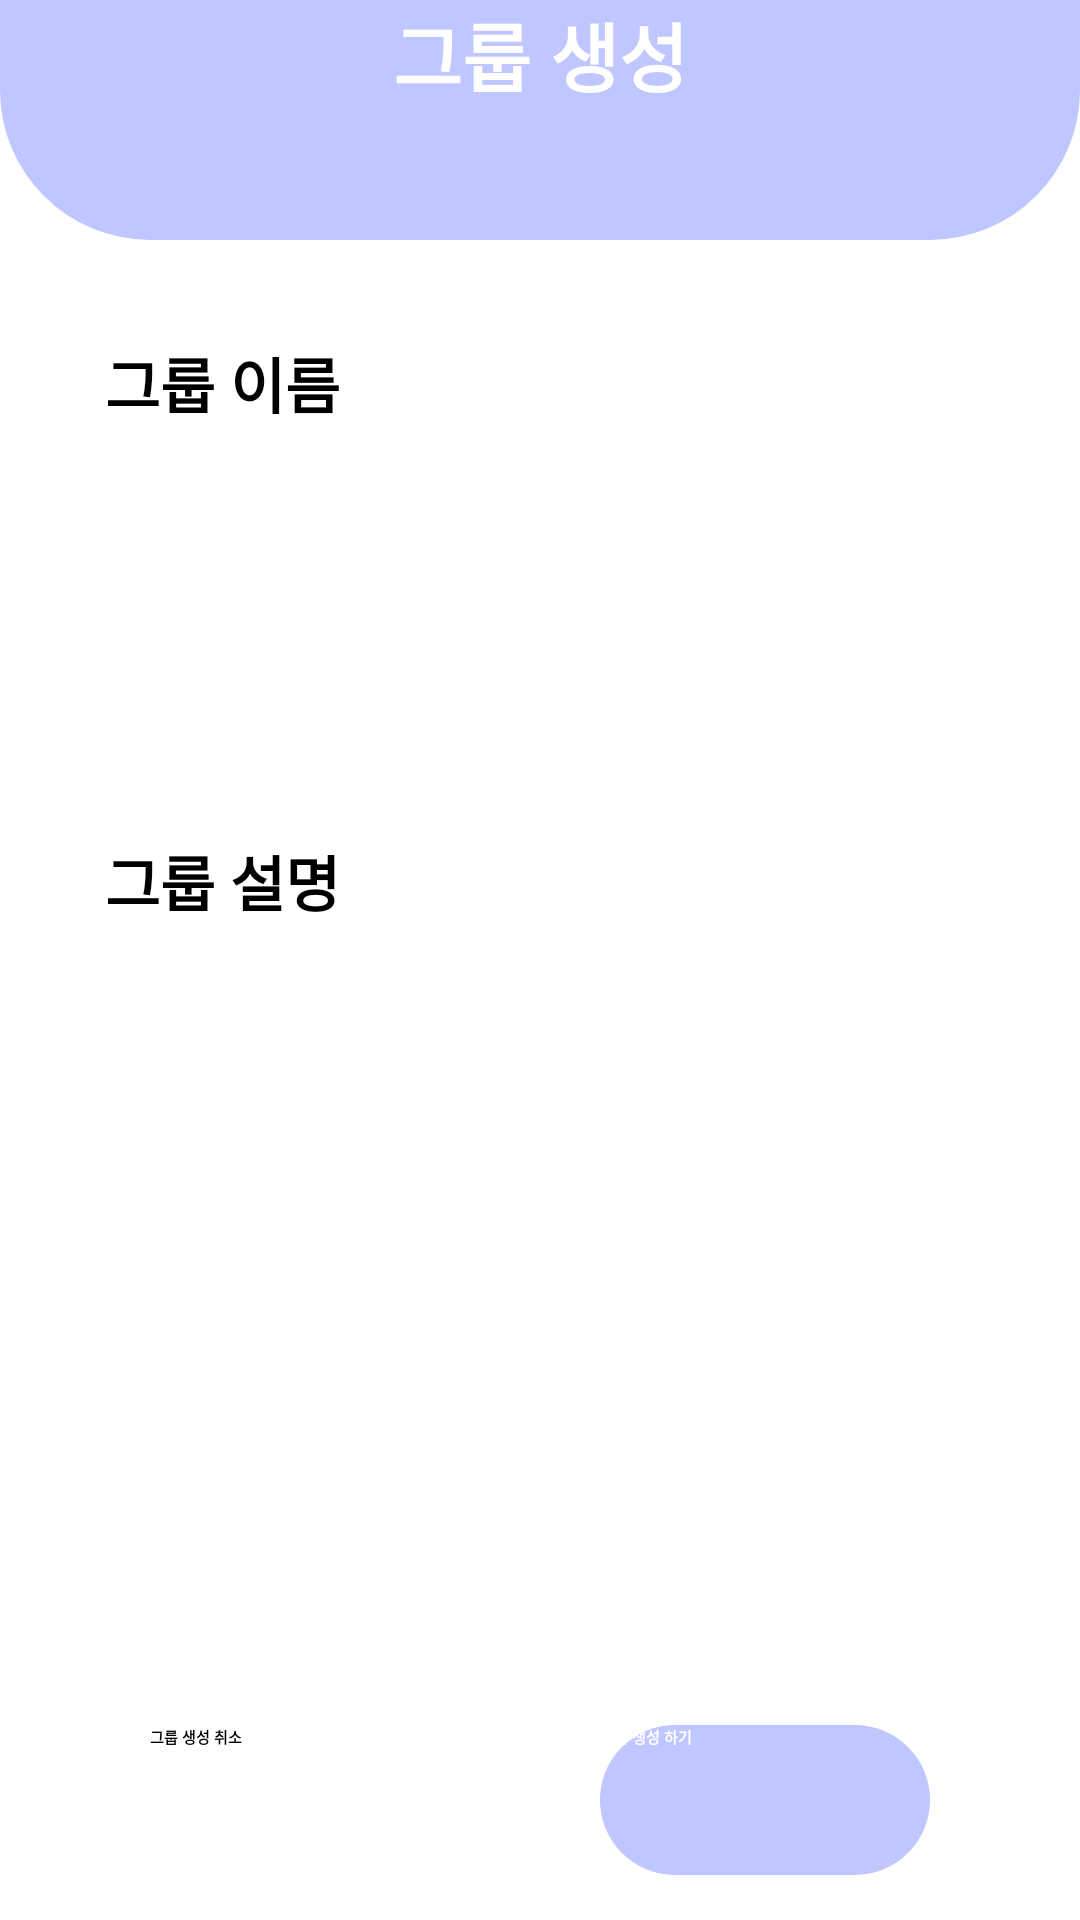

Write the Android layout XML for this screen, with the resource values it uses.
<!-- AndroidManifest.xml: application theme Theme.Ccm.pupple -->
<!-- res/layout/activity_group_create.xml -->
<?xml version="1.0" encoding="utf-8"?>
<androidx.constraintlayout.widget.ConstraintLayout
    xmlns:android="http://schemas.android.com/apk/res/android"
    xmlns:app="http://schemas.android.com/apk/res-auto"
    xmlns:tools="http://schemas.android.com/tools"
    android:layout_width="match_parent"
    android:layout_height="match_parent"
    tools:context=".GroupCreateActivity">

    <include
        android:id="@+id/header"
        layout="@layout/header_purple"
        app:layout_constraintEnd_toEndOf="parent"
        app:layout_constraintStart_toStartOf="parent"
        app:layout_constraintTop_toTopOf="parent" />

    <androidx.constraintlayout.widget.ConstraintLayout
        android:layout_width="wrap_content"
        android:layout_height="wrap_content"
        android:layout_marginTop="10dp"
        app:layout_constraintTop_toBottomOf="@id/header"
        app:layout_constraintStart_toStartOf="parent"
        app:layout_constraintEnd_toEndOf="parent">


        <androidx.constraintlayout.widget.ConstraintLayout
            android:id="@+id/group_create_name"
            android:layout_width="wrap_content"
            android:layout_height="wrap_content"
            app:layout_constraintTop_toTopOf="parent"
            app:layout_constraintStart_toStartOf="parent"
            app:layout_constraintEnd_toEndOf="parent">
            <androidx.constraintlayout.widget.ConstraintLayout
                android:layout_width="330dp"
                android:layout_height="150dp"
                android:background="@drawable/white_button_border_radius_25dp"
                android:padding="20dp"
                android:layout_margin="3dp"
                android:elevation="2dp"
                app:layout_constraintTop_toTopOf="parent"
                app:layout_constraintStart_toStartOf="parent"
                app:layout_constraintEnd_toEndOf="parent"
                app:layout_constraintBottom_toBottomOf="parent">

                <TextView
                    android:id="@+id/group_create_group_name_title"
                    android:layout_width="wrap_content"
                    android:layout_height="wrap_content"
                    android:text="그룹 이름"
                    android:textSize="20sp"
                    android:textStyle="bold"
                    android:textColor="@color/black"
                    app:layout_constraintStart_toStartOf="parent"
                    app:layout_constraintTop_toTopOf="parent"/>

                <EditText
                    android:id="@+id/group_create_name_input"
                    android:inputType="text"
                    android:layout_width="match_parent"
                    android:layout_height="50dp"
                    app:layout_constraintBottom_toBottomOf="parent"
                    app:layout_constraintTop_toBottomOf="@id/group_create_group_name_title"/>

            </androidx.constraintlayout.widget.ConstraintLayout>
        </androidx.constraintlayout.widget.ConstraintLayout>



        <androidx.constraintlayout.widget.ConstraintLayout
            android:id="@+id/group_create_description"
            android:layout_width="wrap_content"
            android:layout_height="wrap_content"
            android:layout_marginTop="10dp"
            app:layout_constraintTop_toBottomOf="@id/group_create_name"
            app:layout_constraintStart_toStartOf="parent"
            app:layout_constraintEnd_toEndOf="parent">
            <androidx.constraintlayout.widget.ConstraintLayout
                android:layout_width="330dp"
                android:layout_height="150dp"
                android:background="@drawable/white_button_border_radius_25dp"
                android:padding="20dp"
                android:layout_margin="3dp"
                android:elevation="2dp"
                app:layout_constraintTop_toTopOf="parent"
                app:layout_constraintStart_toStartOf="parent"
                app:layout_constraintEnd_toEndOf="parent"
                app:layout_constraintBottom_toBottomOf="parent">

                <TextView
                    android:id="@+id/group_create_group_description_title"
                    android:layout_width="wrap_content"
                    android:layout_height="wrap_content"
                    android:text="그룹 설명"
                    android:textSize="20sp"
                    android:textStyle="bold"
                    android:textColor="@color/black"
                    app:layout_constraintStart_toStartOf="parent"
                    app:layout_constraintTop_toTopOf="parent"/>

                <EditText
                    android:id="@+id/group_create_description_input"
                    android:inputType="text"
                    android:layout_width="match_parent"
                    android:layout_height="50dp"
                    app:layout_constraintBottom_toBottomOf="parent"
                    app:layout_constraintTop_toBottomOf="@id/group_create_group_description_title"/>

            </androidx.constraintlayout.widget.ConstraintLayout>
        </androidx.constraintlayout.widget.ConstraintLayout>


    </androidx.constraintlayout.widget.ConstraintLayout>

    <include
        android:id="@+id/footer"
        layout="@layout/footer_with_button"
        app:layout_constraintBottom_toBottomOf="parent"
        app:layout_constraintEnd_toEndOf="parent"
        app:layout_constraintStart_toStartOf="parent"/>

</androidx.constraintlayout.widget.ConstraintLayout>
<!-- res/layout/header_purple.xml (included above) -->
<?xml version="1.0" encoding="utf-8"?>
<androidx.constraintlayout.widget.ConstraintLayout
    xmlns:android="http://schemas.android.com/apk/res/android"
    xmlns:app="http://schemas.android.com/apk/res-auto"
    xmlns:tools="http://schemas.android.com/tools"

    android:layout_width="match_parent"
    android:layout_height="80dp"
    android:background="@drawable/purple_bottom_border_radius_50dp"
    android:textColor="@color/black"
    android:textSize="30sp"
    app:layout_constraintTop_toTopOf="parent"
    tools:layout_editor_absoluteX="10dp"
    android:elevation="10dp">

    <ImageButton
        android:id="@+id/group_create_back_button"
        android:layout_width="20sp"
        android:layout_height="20sp"
        android:background="#C0C6FF"
        app:tint="@color/white"
        android:scaleType="fitXY"
        android:src="@drawable/ic_arrow_left"
        app:layout_constraintBottom_toBottomOf="parent"
        app:layout_constraintEnd_toEndOf="parent"
        app:layout_constraintHorizontal_bias="0.117"
        app:layout_constraintStart_toStartOf="parent"
        app:layout_constraintTop_toTopOf="parent"
        app:layout_constraintVertical_bias="0.333" />

    <TextView
        android:id="@+id/textView"
        android:layout_width="wrap_content"
        android:layout_height="wrap_content"
        android:text="그룹 생성"
        android:textColor="@color/white"
        android:textSize="25sp"
        android:textStyle="bold"
        app:layout_constraintBottom_toBottomOf="parent"
        app:layout_constraintEnd_toEndOf="parent"
        app:layout_constraintStart_toStartOf="parent"
        app:layout_constraintTop_toTopOf="parent"
        app:layout_constraintVertical_bias="0.0" />

</androidx.constraintlayout.widget.ConstraintLayout>
<!-- res/layout/footer_with_button.xml (included above) -->
<?xml version="1.0" encoding="utf-8"?>
<androidx.constraintlayout.widget.ConstraintLayout
    xmlns:android="http://schemas.android.com/apk/res/android"
    xmlns:app="http://schemas.android.com/apk/res-auto"
    xmlns:tools="http://schemas.android.com/tools"

    android:layout_width="match_parent"
    android:layout_height="80dp"
    android:background="@drawable/top_border_radius_50dp"
    android:textColor="@color/black"
    android:textSize="30sp"
    tools:layout_editor_absoluteX="10dp"
    android:elevation="10dp"
    app:layout_constraintStart_toStartOf="parent"
    app:layout_constraintEnd_toEndOf="parent"
    app:layout_constraintBottom_toBottomOf="parent">

    <Button
        android:id="@+id/group_create_cancel_button"
        android:layout_width="110dp"
        android:layout_height="50dp"
        android:layout_marginStart="50dp"
        android:background="@drawable/white_button_border_radius_25dp"
        android:elevation="20dp"
        android:text="그룹 생성 취소"
        android:textStyle="bold"
        app:layout_constraintBottom_toBottomOf="parent"
        app:layout_constraintStart_toStartOf="parent"
        app:layout_constraintTop_toTopOf="parent" />

    <Button
        android:id="@+id/group_create_button"
        android:layout_width="110dp"
        android:layout_height="50dp"
        android:layout_marginEnd="50dp"
        android:background="@drawable/purple_button_border_radius_25dp"
        android:elevation="20dp"
        android:text="그룹 생성 하기"
        android:textColor="@color/white"
        android:textStyle="bold"
        app:layout_constraintBottom_toBottomOf="parent"
        app:layout_constraintEnd_toEndOf="parent"
        app:layout_constraintHorizontal_bias="1.0"
        app:layout_constraintStart_toEndOf="@id/group_create_cancel_button"
        app:layout_constraintTop_toTopOf="parent" />

</androidx.constraintlayout.widget.ConstraintLayout>
<!-- resources referenced by this layout -->
<resources>
  <color name="black">#FF000000</color>
  <color name="white">#FFFFFFFF</color>
  <!-- drawable purple_bottom_border_radius_50dp (drawable) -->
  <?xml version="1.0" encoding="utf-8"?>
  <shape
      xmlns:android="http://schemas.android.com/apk/res/android"
      android:shape="rectangle">
      <solid android:color="#C0C6FF"/>
      <corners
          android:bottomLeftRadius="50dp"
          android:bottomRightRadius="50dp"/>
  </shape>
  <!-- drawable purple_button_border_radius_25dp (drawable) -->
  <?xml version="1.0" encoding="utf-8"?>
  <layer-list
      xmlns:android="http://schemas.android.com/apk/res/android">
      <item>
          <shape
              android:shape="rectangle">
              <solid android:color="#C0C6FF"/>
              <corners
                  android:radius="25dp"/>
          </shape>
      </item>
  </layer-list>
  <!-- drawable top_border_radius_50dp (drawable) -->
  <?xml version="1.0" encoding="utf-8"?>
  <shape
      xmlns:android="http://schemas.android.com/apk/res/android"
      android:shape="rectangle">
      <solid android:color="@color/white"/>
      <corners
          android:topLeftRadius="50dp"
          android:topRightRadius="50dp"/>
  </shape>
  <!-- drawable white_button_border_radius_25dp (drawable) -->
  <?xml version="1.0" encoding="utf-8"?>
  <layer-list
      xmlns:android="http://schemas.android.com/apk/res/android">
      <item>
          <shape
              android:shape="rectangle">
              <solid android:color="@color/white"/>
              <corners
                  android:radius="25dp"/>
          </shape>
      </item>
  </layer-list>
</resources>
